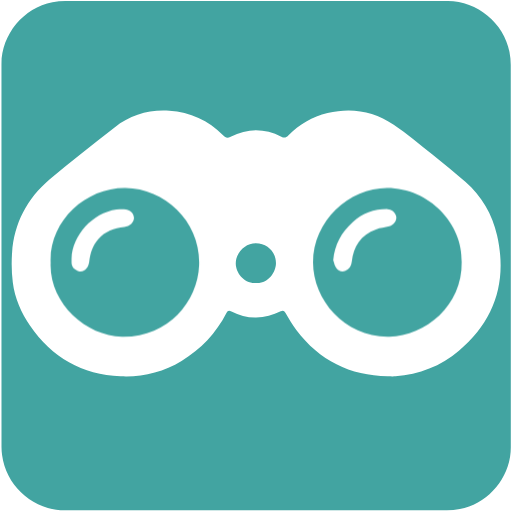
t = 0.00 s
t = 0.85 s: frame unchanged from t = 0.00 s, image omitted
t = 1.28 s: frame unchanged from t = 0.00 s, image omitted
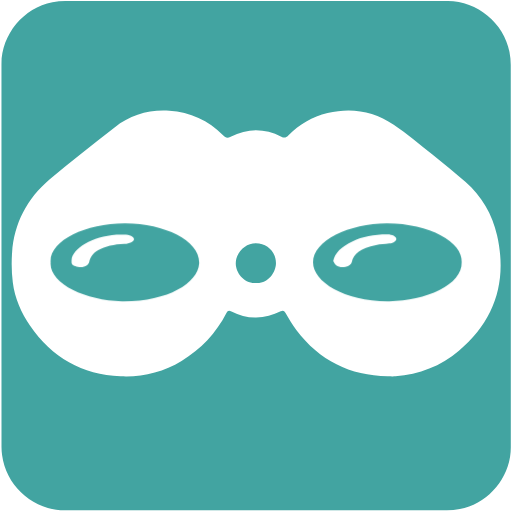
t = 2.00 s
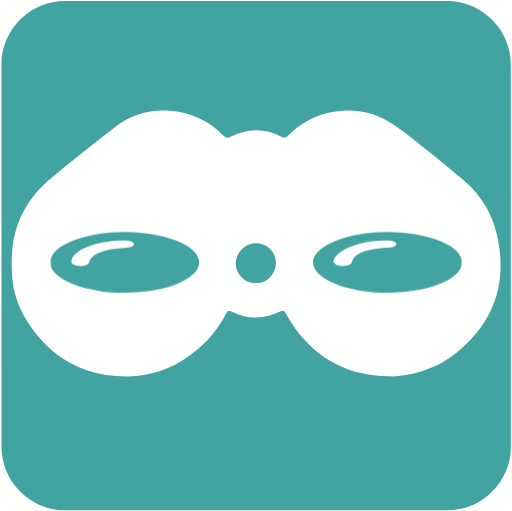
t = 2.65 s
t = 3.40 s: frame unchanged from t = 0.00 s, image omitted

The animated SVG that drew these frames (rendered in a browser with its animation timeline set to each time). Animation: 1 CSS @keyframes rule; one cycle of 4.00 s, repeats indefinitely.

<svg id="binoculars" xmlns="http://www.w3.org/2000/svg" viewBox="0 0 499.17 498.38" width="500" height="500" shape-rendering="geometricPrecision" text-rendering="geometricPrecision">
  <style>
    @keyframes lens_animation__ts{0%,70%,to{transform:translate(249.728516px,255.818359px) scale(1,1)}42.5%{transform:translate(249.728516px,255.818359px) scale(1,1);animation-timing-function:cubic-bezier(.42,0,.58,1)}47.5%{transform:translate(249.728516px,255.818359px) scale(1,.038149);animation-timing-function:cubic-bezier(.445,.05,.55,.95)}52.5%,57.5%{transform:translate(249.728516px,255.818359px) scale(1,1.003279);animation-timing-function:cubic-bezier(.42,0,.58,1)}65%{transform:translate(249.728516px,255.818359px) scale(1,.04);animation-timing-function:cubic-bezier(.39,.575,.565,1)}}#lens_animation{animation:lens_animation__ts 4000ms linear infinite normal forwards}
  </style>
  <g id="background">
    <path id="square" d="M498.1 249.4v186.99c0 28.57-21.55 54.69-49.69 60.04-4.16.79-8.46 1.24-12.69 1.24-124.24.07-248.48.05-372.72.05-30.45 0-57.04-23.36-61.03-53.67-.35-2.67-.59-5.39-.59-8.08-.04-124.55-.03-249.11-.03-373.66 0-28.58 21.56-54.7 49.69-60.04 4.16-.79 8.46-1.24 12.69-1.24C188.08.97 312.42.98 436.77.98c28.57 0 54.73 21.58 60.04 49.69.79 4.16 1.24 8.46 1.24 12.69.07 62.01.05 124.03.05 186.04z" fill="#42A4A1" stroke="none" stroke-width="1"/>
  </g>
  <g id="binoculars_group" transform="translate(-1.055 4)">
    <path id="binoculars_case" d="M485.73 225.44c-4.68-20.46-14.93-38.2-30.93-52.14-10.48-9.12-21.24-17.92-32.1-26.59-12.41-9.9-24.6-20.2-37.74-29.05-19.59-13.19-41.39-17.16-64.54-11.35-14.76 3.7-27.59 11.02-38.3 21.83-2.2 2.22-3.82 2.72-6.77 1.21-16.42-8.36-33.02-8.38-49.39.07-3.37 1.74-5.06 1.02-7.45-1.44-14.32-14.73-32.01-22.59-52.36-23.96-19.73-1.33-37.78 3.9-53.43 16.25-21.27 16.79-42.87 33.19-63.5 50.74-21.81 18.57-34.44 42.57-36.48 71.41-.68 9.55-.49 19.32.69 28.82 1.92 15.47 8.16 29.59 16.9 42.43 21.15 31.07 50.76 47.58 88.23 49.3 21.15.97 41.24-3.78 59.48-14.87 18.92-11.5 33.65-27.07 43.77-46.8 1.37-2.67 2.42-2.83 4.9-1.6 7.26 3.62 15.06 5.84 23.13 6.03 8.73.2 17.06-2.39 24.89-6.17 2.51-1.21 3.36-.45 4.58 1.56 3.47 5.76 6.78 11.68 10.83 17.03 22.32 29.45 52.16 44.25 89.06 44.89 2.48 0 4.98.17 7.45-.03 23.21-1.9 44.17-9.74 61.91-24.89 35.06-29.96 47.43-67.84 37.17-112.68zm-235.15 46.49c-12.09.73-19.73-10.51-19.67-19.13.08-10.48 9.1-19.6 19.54-19.59 11.08.01 19.48 8.37 19.65 19.2.14 8.9-7.67 20.44-19.52 19.52z" fill="#FFF" stroke="none" stroke-width="1"/>
  </g>
  <g id="lens_animation" transform="translate(249.729 255.818)">
    <g id="lens_top" transform="translate(-254.2 -251.818)">
      <g id="lens_group" stroke="none" stroke-width="1">
        <path id="right_lens" d="M454.66 251.43c.79 42.62-35.31 72.06-70.5 72.85-43.19.97-74.45-35.55-74.47-72.33-.02-40.87 35.51-72.69 72.17-72.65 41.3.06 74.08 35.21 72.8 72.13z" fill="#42A4A1"/>
        <path id="left_lens" d="M53.76 252.44c-1.71-40.58 33.88-73.39 72.84-73.06 39.07.33 73.52 33.31 71.98 75.16-1.32 35.8-30.78 70.61-75.23 69.78-35.79-.66-71.17-33.46-69.59-71.88z" fill="#42A4A1"/>
        <path id="right_lens_shine" d="M329.36 249.66c1.37-15.22 7.98-27.21 18.93-37.06 9.66-8.68 20.98-12.8 33.99-12.69 4.88.04 8.14 4.06 8.58 7.54.51 4-2.42 8.14-6.8 9.25-4.31 1.08-8.82 1.53-12.99 2.99-14.92 5.19-21.86 16.58-23.61 31.65-.48 4.12-2.35 7.21-6.13 8.77-3.57 1.48-6.92.17-9-2.73-1.55-2.17-2.02-5.11-2.97-7.72z" fill="#FFF"/>
        <path id="left_lens_shine" d="M74.16 248.07c.98-22.74 20.28-44.31 43.75-47.74 2.44-.36 4.96-.33 7.44-.33 5.35.01 9.65 3.78 9.7 8.39.05 4.61-4.22 8.54-9.41 8.97-9.93.83-18.67 4.3-25.47 11.89-5.53 6.17-7.77 13.61-8.75 21.65-.27 2.26-1.07 4.72-2.4 6.52-2.07 2.79-5.24 4.15-8.72 2.75-3.46-1.4-6.06-3.77-6.14-7.93-.02-1.39 0-2.78 0-4.17z" fill="#FFF"/>
      </g>
    </g>
  </g>
</svg>
